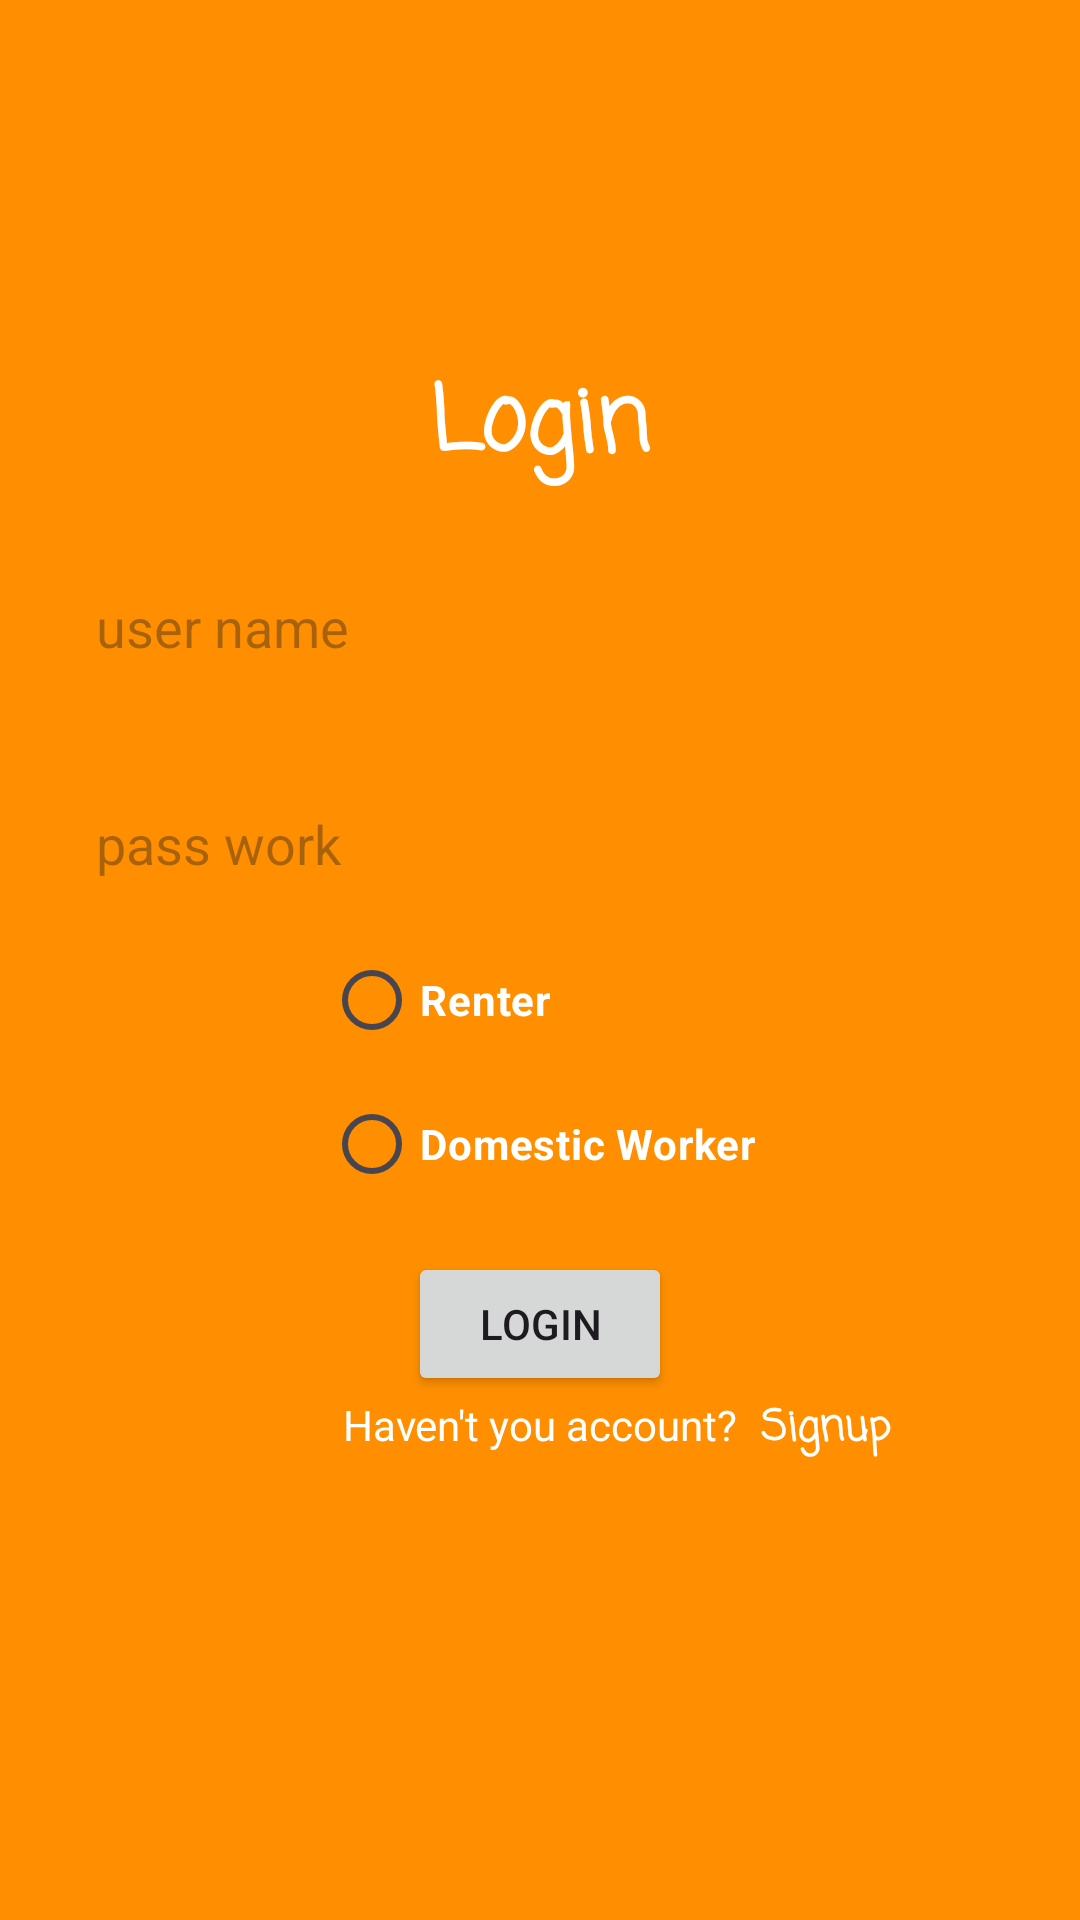

Here is an Android app screen rendered from its layout file. Give the layout XML and the strings, colors and styles it references.
<!-- AndroidManifest.xml: application theme Theme.THome -->
<!-- res/layout/activity_login.xml -->
<?xml version="1.0" encoding="utf-8"?>
<androidx.constraintlayout.widget.ConstraintLayout xmlns:android="http://schemas.android.com/apk/res/android"
    xmlns:app="http://schemas.android.com/apk/res-auto"
    xmlns:tools="http://schemas.android.com/tools"
    android:layout_width="match_parent"
    android:layout_height="match_parent"
    android:background="@color/custom_color_secondary"
    tools:context=".start.login.LoginActivity">

    <TextView
        android:id="@+id/label_app"
        android:layout_width="match_parent"
        android:layout_height="wrap_content"
        android:fontFamily="casual"
        android:gravity="center"
        android:text="Login"
        android:textColor="@color/white"
        android:textSize="@dimen/sp30"
        android:textStyle="bold"
        app:layout_constraintBottom_toBottomOf="parent"
        app:layout_constraintEnd_toEndOf="parent"
        app:layout_constraintStart_toStartOf="parent"
        app:layout_constraintTop_toTopOf="parent"
        app:layout_constraintVertical_bias="0.2" />
    <EditText
        android:id="@+id/et_user_name"
        android:layout_width="match_parent"
        android:layout_height="wrap_content"
        app:layout_constraintStart_toStartOf="parent"
        app:layout_constraintEnd_toEndOf="parent"
        app:layout_constraintTop_toBottomOf="@id/label_app"
        android:layout_marginHorizontal="@dimen/dp16"
        android:layout_marginVertical="@dimen/dp16"
        android:padding="@dimen/dp16"
        android:background="@drawable/custom_edit_text"
        android:hint="user name"
        />
    <EditText
        android:id="@+id/et_pass_work"
        android:layout_width="match_parent"
        android:layout_height="wrap_content"
        app:layout_constraintStart_toStartOf="parent"
        app:layout_constraintEnd_toEndOf="parent"
        app:layout_constraintTop_toBottomOf="@id/et_user_name"
        android:layout_marginHorizontal="@dimen/dp16"
        android:layout_marginVertical="@dimen/dp16"
        android:padding="@dimen/dp16"
        android:background="@drawable/custom_edit_text"
        android:hint="pass work"
        />

    <RadioGroup
        android:id="@+id/radioGroup"
        android:layout_width="wrap_content"
        android:layout_height="wrap_content"
        app:layout_constraintTop_toBottomOf="@id/et_pass_work"
        app:layout_constraintStart_toStartOf="@id/et_pass_work"
        app:layout_constraintEnd_toEndOf="@id/et_pass_work"
        >
        <RadioButton
            android:id="@+id/rb_renter"
            android:layout_width="wrap_content"
            android:layout_height="wrap_content"
            android:text="Renter"
            android:textColor="@color/white"
            android:textStyle="bold"
            />
        <RadioButton
            android:id="@+id/rbDomesticWorker"
            android:layout_width="wrap_content"
            android:layout_height="wrap_content"
            android:text="Domestic Worker"
            android:textStyle="bold"
            android:textColor="@color/white"
            />
    </RadioGroup>

    <Button
        android:id="@+id/btLogin"
        android:layout_width="wrap_content"
        android:layout_height="wrap_content"
        app:layout_constraintStart_toStartOf="@id/et_pass_work"
        app:layout_constraintEnd_toEndOf="@id/et_pass_work"
        app:layout_constraintBottom_toBottomOf="@id/radioGroup"
        app:layout_constraintBottom_toTopOf="@id/tvQuestionAccount"
        android:text="Login"

        />

    <TextView
        android:id="@+id/tvQuestionAccount"
        android:layout_width="wrap_content"
        android:layout_height="wrap_content"
        app:layout_constraintTop_toBottomOf="@id/et_pass_work"
        app:layout_constraintBottom_toBottomOf="parent"
        app:layout_constraintStart_toStartOf="@id/et_pass_work"
        app:layout_constraintEnd_toEndOf="@id/et_pass_work"
        android:text="Haven't you account?"
        android:textColor="@color/white"
        />

    <TextView
        android:id="@+id/tvSignup"
        android:layout_width="wrap_content"
        android:layout_height="wrap_content"
        app:layout_constraintStart_toEndOf="@id/tvQuestionAccount"
        app:layout_constraintTop_toTopOf="@id/tvQuestionAccount"
        android:layout_marginHorizontal="@dimen/dp8"
        android:text="Signup"
        android:fontFamily="casual"
        android:textColor="@color/white"
        android:textStyle="bold"
        />
</androidx.constraintlayout.widget.ConstraintLayout>
<!-- resources referenced by this layout -->
<resources>
  <color name="custom_color_secondary">#FF8F00</color>
  <color name="white">#FFFFFFFF</color>
  <dimen name="dp16">16dp</dimen>
  <dimen name="dp8">8dp</dimen>
  <dimen name="sp30">30sp</dimen>
  <style name="Theme.THome" parent="Base.Theme.THome" />
  <style name="Base.Theme.THome" parent="Theme.Material3.DayNight.NoActionBar">
          
          
      </style>
</resources>
